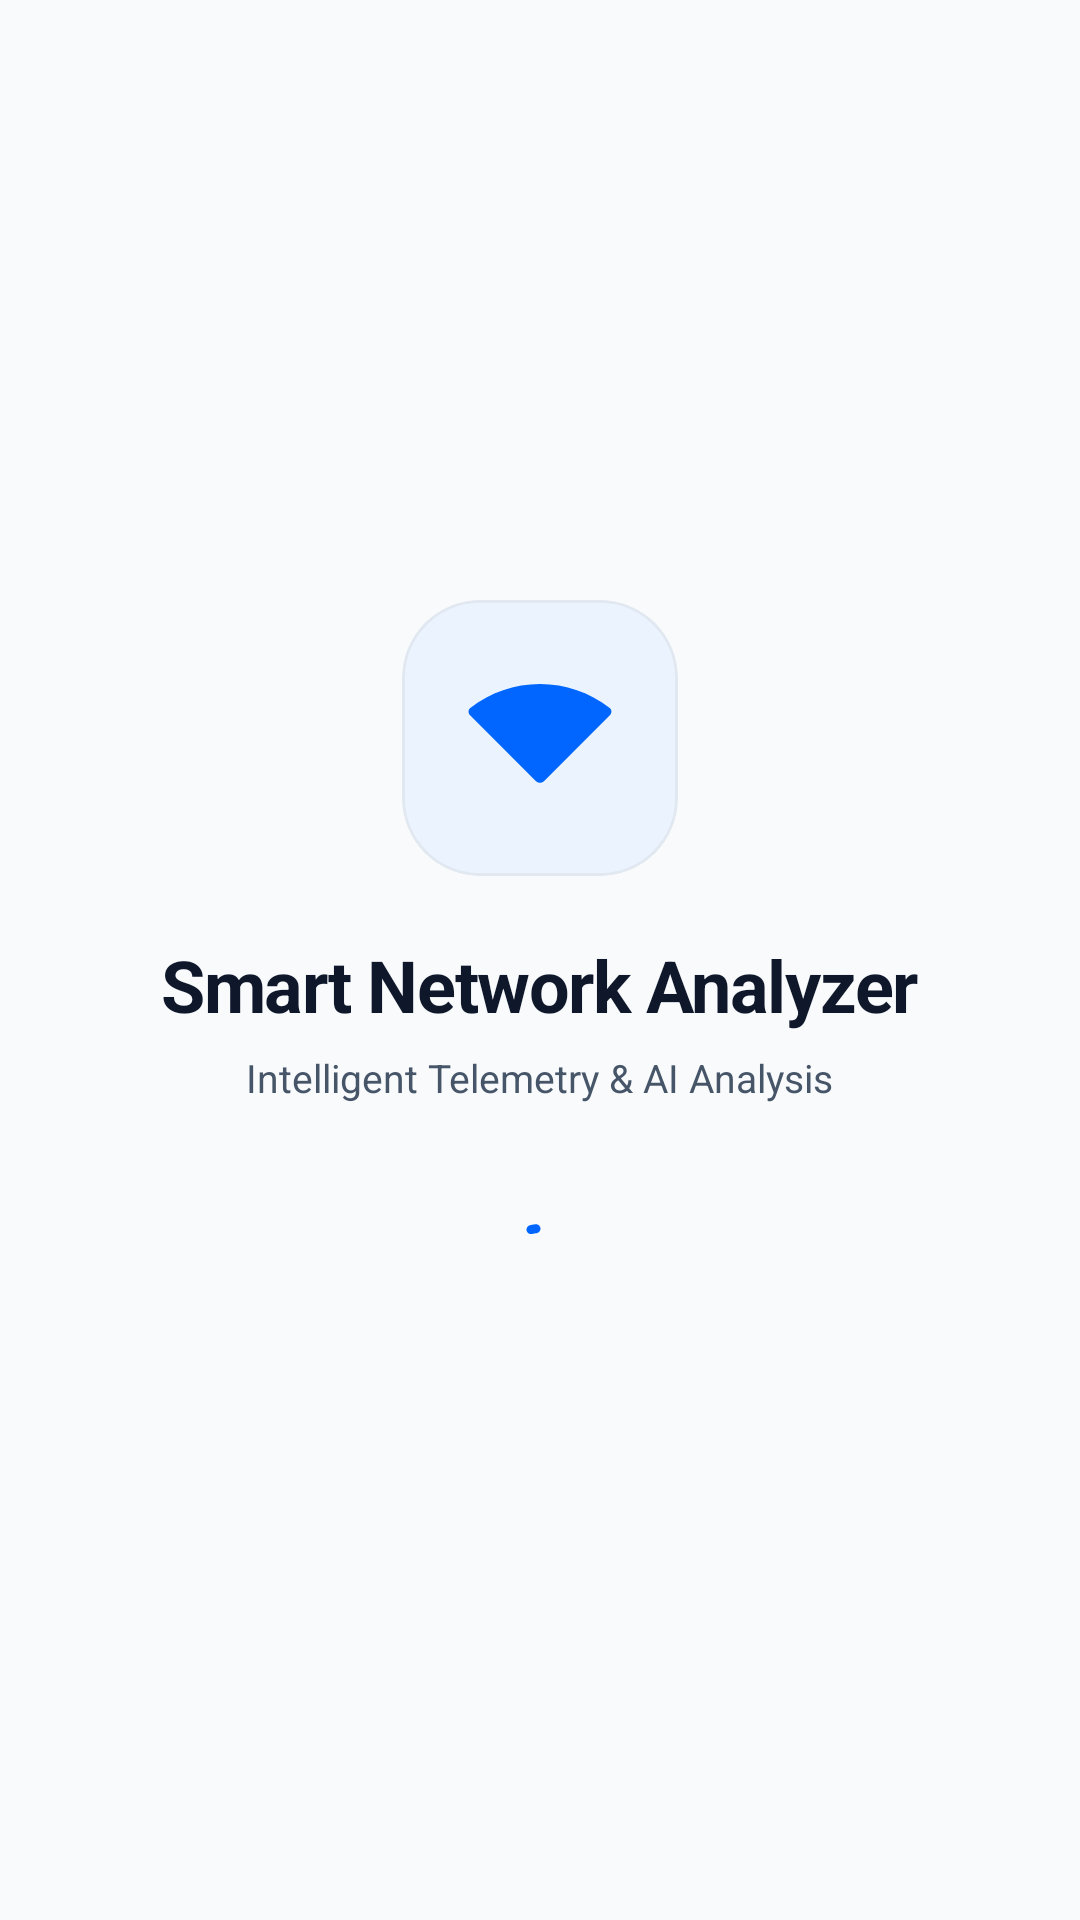

Here is an Android app screen rendered from its layout file. Give the layout XML and the strings, colors and styles it references.
<!-- AndroidManifest.xml: activity theme Theme.SmartNetworkAnalyzerFrontend -->
<!-- res/layout/activity_splash.xml -->
<?xml version="1.0" encoding="utf-8"?>
<FrameLayout xmlns:android="http://schemas.android.com/apk/res/android"
    xmlns:app="http://schemas.android.com/apk/res-auto"
    android:layout_width="match_parent"
    android:layout_height="match_parent"
    android:background="@color/bg_canvas">

    <LinearLayout
        android:id="@+id/logoContainer"
        android:layout_width="wrap_content"
        android:layout_height="wrap_content"
        android:layout_gravity="center"
        android:gravity="center"
        android:orientation="vertical"
        android:padding="32dp">

        
        <com.google.android.material.card.MaterialCardView
            android:id="@+id/iconCard"
            android:layout_width="92dp"
            android:layout_height="92dp"
            app:cardBackgroundColor="@color/primary_container"
            app:cardCornerRadius="26dp"
            app:cardElevation="0dp"
            app:strokeColor="@color/card_stroke"
            app:strokeWidth="1dp">

            <ImageView
                android:layout_width="48dp"
                android:layout_height="48dp"
                android:layout_gravity="center"
                android:contentDescription="@string/app_name"
                android:src="@drawable/ic_wifi"
                app:tint="@color/primary" />
        </com.google.android.material.card.MaterialCardView>

        <TextView
            android:id="@+id/appTitle"
            android:layout_width="wrap_content"
            android:layout_height="wrap_content"
            android:layout_marginTop="20dp"
            android:fontFamily="sans-serif"
            android:letterSpacing="-0.02"
            android:text="@string/app_name"
            android:textColor="@color/text_primary"
            android:textSize="24sp"
            android:textStyle="bold" />

        <TextView
            android:id="@+id/appSubtitle"
            android:layout_width="wrap_content"
            android:layout_height="wrap_content"
            android:layout_marginTop="6dp"
            android:fontFamily="sans-serif"
            android:text="Intelligent Telemetry &amp; AI Analysis"
            android:textColor="@color/text_secondary"
            android:textSize="13sp" />

        <com.google.android.material.progressindicator.CircularProgressIndicator
            android:id="@+id/splashProgress"
            android:layout_width="wrap_content"
            android:layout_height="wrap_content"
            android:layout_marginTop="36dp"
            android:indeterminate="true"
            app:indicatorColor="@color/primary"
            app:indicatorSize="28dp"
            app:trackColor="@color/card_stroke"
            app:trackCornerRadius="14dp"
            app:trackThickness="3dp" />

    </LinearLayout>

</FrameLayout>
<!-- resources referenced by this layout -->
<resources>
  <color name="bg_canvas">#F8FAFC</color>
  <color name="card_stroke">#E2E8F0</color>
  <color name="primary">#0066FF</color>
  <color name="primary_container">#EBF3FF</color>
  <color name="text_primary">#0F172A</color>
  <color name="text_secondary">#475569</color>
  <!-- drawable ic_wifi (drawable) -->
  <vector xmlns:android="http://schemas.android.com/apk/res/android"
      android:width="24dp"
      android:height="24dp"
      android:viewportWidth="24"
      android:viewportHeight="24">
      <path
          android:fillColor="#FF000000"
          android:pathData="M12,3C7.79,3 3.7,4.41 0.38,7C0,7.3 0,7.87 0.35,8.22L11.29,19.16C11.68,19.55 12.31,19.55 12.7,19.16L23.64,8.22C24,7.87 24,7.3 23.62,7C20.3,4.41 16.21,3 12,3Z"/>
  </vector>
  <string name="app_name">Smart Network Analyzer</string>
  <style name="Theme.SmartNetworkAnalyzerFrontend" parent="Base.Theme.SmartNetworkAnalyzerFrontend" />
  <color name="white">#FFFFFFFF</color>
  <color name="on_primary_container">#0047AB</color>
  <color name="secondary">#0EA5E9</color>
  <color name="card_surface">#FFFFFF</color>
  <color name="surface_variant">#F1F5F9</color>
  <color name="nav_bg">#F8FAFC</color>
  <style name="Widget.SmartNetwork.Card" parent="Widget.Material3.CardView.Filled">
          <item name="cardCornerRadius">20dp</item>
          <item name="strokeWidth">1dp</item>
          <item name="strokeColor">@color/card_stroke</item>
          <item name="cardBackgroundColor">@color/card_surface</item>
          <item name="cardElevation">0dp</item>
      </style>
  <style name="Widget.SmartNetwork.Button.Primary" parent="Widget.Material3.Button">
          <item name="cornerRadius">26dp</item>
          <item name="backgroundTint">@color/primary</item>
          <item name="android:textColor">@color/white</item>
          <item name="android:minHeight">52dp</item>
          <item name="android:textAllCaps">false</item>
          <item name="android:textStyle">bold</item>
          <item name="android:textSize">15sp</item>
          <item name="elevation">0dp</item>
      </style>
  <style name="Widget.SmartNetwork.TextInputLayout" parent="Widget.Material3.TextInputLayout.OutlinedBox">
          <item name="boxCornerRadiusTopStart">16dp</item>
          <item name="boxCornerRadiusTopEnd">16dp</item>
          <item name="boxCornerRadiusBottomStart">16dp</item>
          <item name="boxCornerRadiusBottomEnd">16dp</item>
          <item name="boxStrokeColor">@color/primary</item>
          <item name="boxStrokeWidth">1.5dp</item>
          <item name="boxStrokeWidthFocused">2dp</item>
          <item name="hintTextColor">@color/primary</item>
          <item name="android:textColorHint">@color/text_muted</item>
      </style>
  <style name="Widget.SmartNetwork.BottomNav" parent="Widget.Material3.BottomNavigationView">
          <item name="android:background">@color/nav_bg</item>
          <item name="itemIconTint">@color/nav_item_color</item>
          <item name="itemTextColor">@color/nav_item_color</item>
          <item name="itemActiveIndicatorStyle">@style/Widget.SmartNetwork.BottomNav.Indicator</item>
          <item name="elevation">8dp</item>
      </style>
  <style name="SmartNetwork.WindowAnimation" parent="@android:style/Animation.Activity">
          <item name="android:activityOpenEnterAnimation">@anim/slide_in_right</item>
          <item name="android:activityOpenExitAnimation">@anim/slide_out_left</item>
          <item name="android:activityCloseEnterAnimation">@anim/slide_in_left</item>
          <item name="android:activityCloseExitAnimation">@anim/slide_out_right</item>
      </style>
  <color name="text_muted">#94A3B8</color>
  <style name="Widget.SmartNetwork.BottomNav.Indicator" parent="Widget.Material3.BottomNavigationView.ActiveIndicator">
          <item name="android:color">@color/nav_indicator</item>
          <item name="android:width">48dp</item>
          <item name="android:height">32dp</item>
      </style>
  <color name="nav_indicator">#E0EDFF</color>
</resources>
